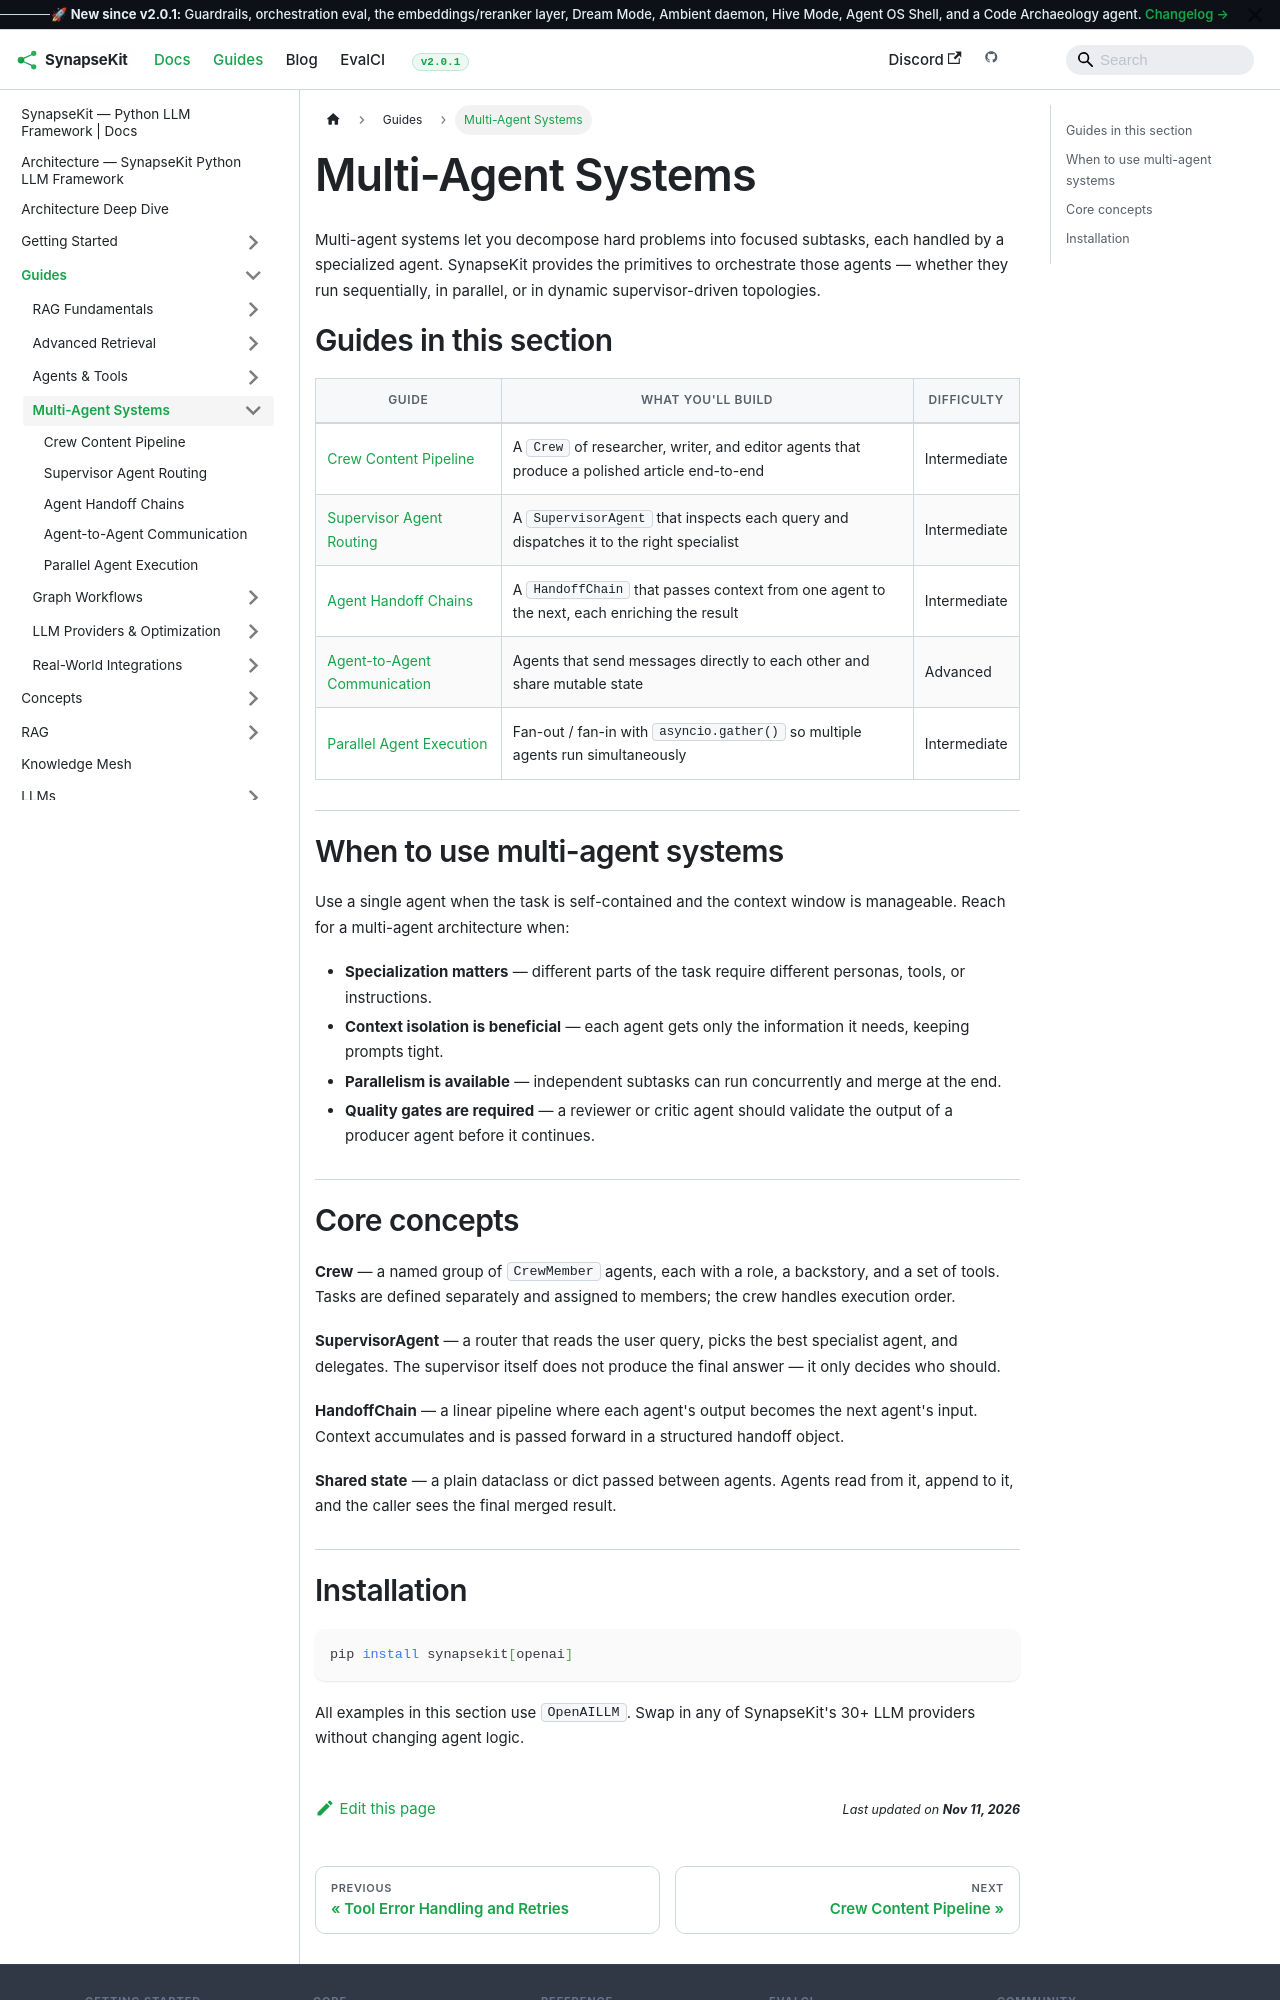

repository: SynapseKit/synapsekit-docs · page: docs/guides/multi-agent/index.html · generator: docusaurus

---
sidebar_position: 1
title: "Multi-Agent Systems"
description: "Build collaborative AI systems where multiple specialized agents work together to accomplish complex tasks."
---

# Multi-Agent Systems

Multi-agent systems let you decompose hard problems into focused subtasks, each handled by a specialized agent. SynapseKit provides the primitives to orchestrate those agents — whether they run sequentially, in parallel, or in dynamic supervisor-driven topologies.

## Guides in this section

| Guide | What you'll build | Difficulty |
|-------|------------------|------------|
| [Crew Content Pipeline](./crew-content-pipeline) | A `Crew` of researcher, writer, and editor agents that produce a polished article end-to-end | Intermediate |
| [Supervisor Agent Routing](./supervisor-routing) | A `SupervisorAgent` that inspects each query and dispatches it to the right specialist | Intermediate |
| [Agent Handoff Chains](./handoff-chains) | A `HandoffChain` that passes context from one agent to the next, each enriching the result | Intermediate |
| [Agent-to-Agent Communication](./a2a-communication) | Agents that send messages directly to each other and share mutable state | Advanced |
| [Parallel Agent Execution](./parallel-agent-execution) | Fan-out / fan-in with `asyncio.gather()` so multiple agents run simultaneously | Intermediate |

## When to use multi-agent systems

Use a single agent when the task is self-contained and the context window is manageable. Reach for a multi-agent architecture when:

- **Specialization matters** — different parts of the task require different personas, tools, or instructions.
- **Context isolation is beneficial** — each agent gets only the information it needs, keeping prompts tight.
- **Parallelism is available** — independent subtasks can run concurrently and merge at the end.
- **Quality gates are required** — a reviewer or critic agent should validate the output of a producer agent before it continues.
